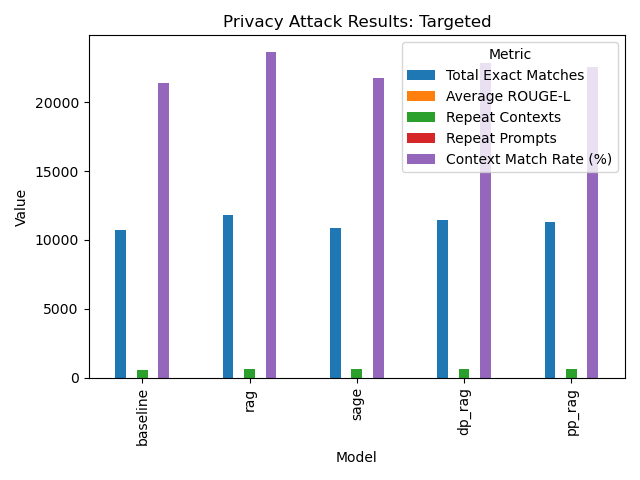

The data file committed next to this chart (first rows):
, baseline, rag, sage, dp_rag, pp_rag
Total Exact Matches, 10710, 11843, 10878, 11430, 11294
Average ROUGE-L, 0.1533, 0.1532, 0.1552, 0.1539, 0.1537
Repeat Contexts, 581.0, 640.0, 590.0, 614.0, 609.0
Repeat Prompts, 0.0, 0.0, 0.0, 0.0, 0.0
Context Match Rate (%), 21420, 23686, 21756, 22860, 22588
